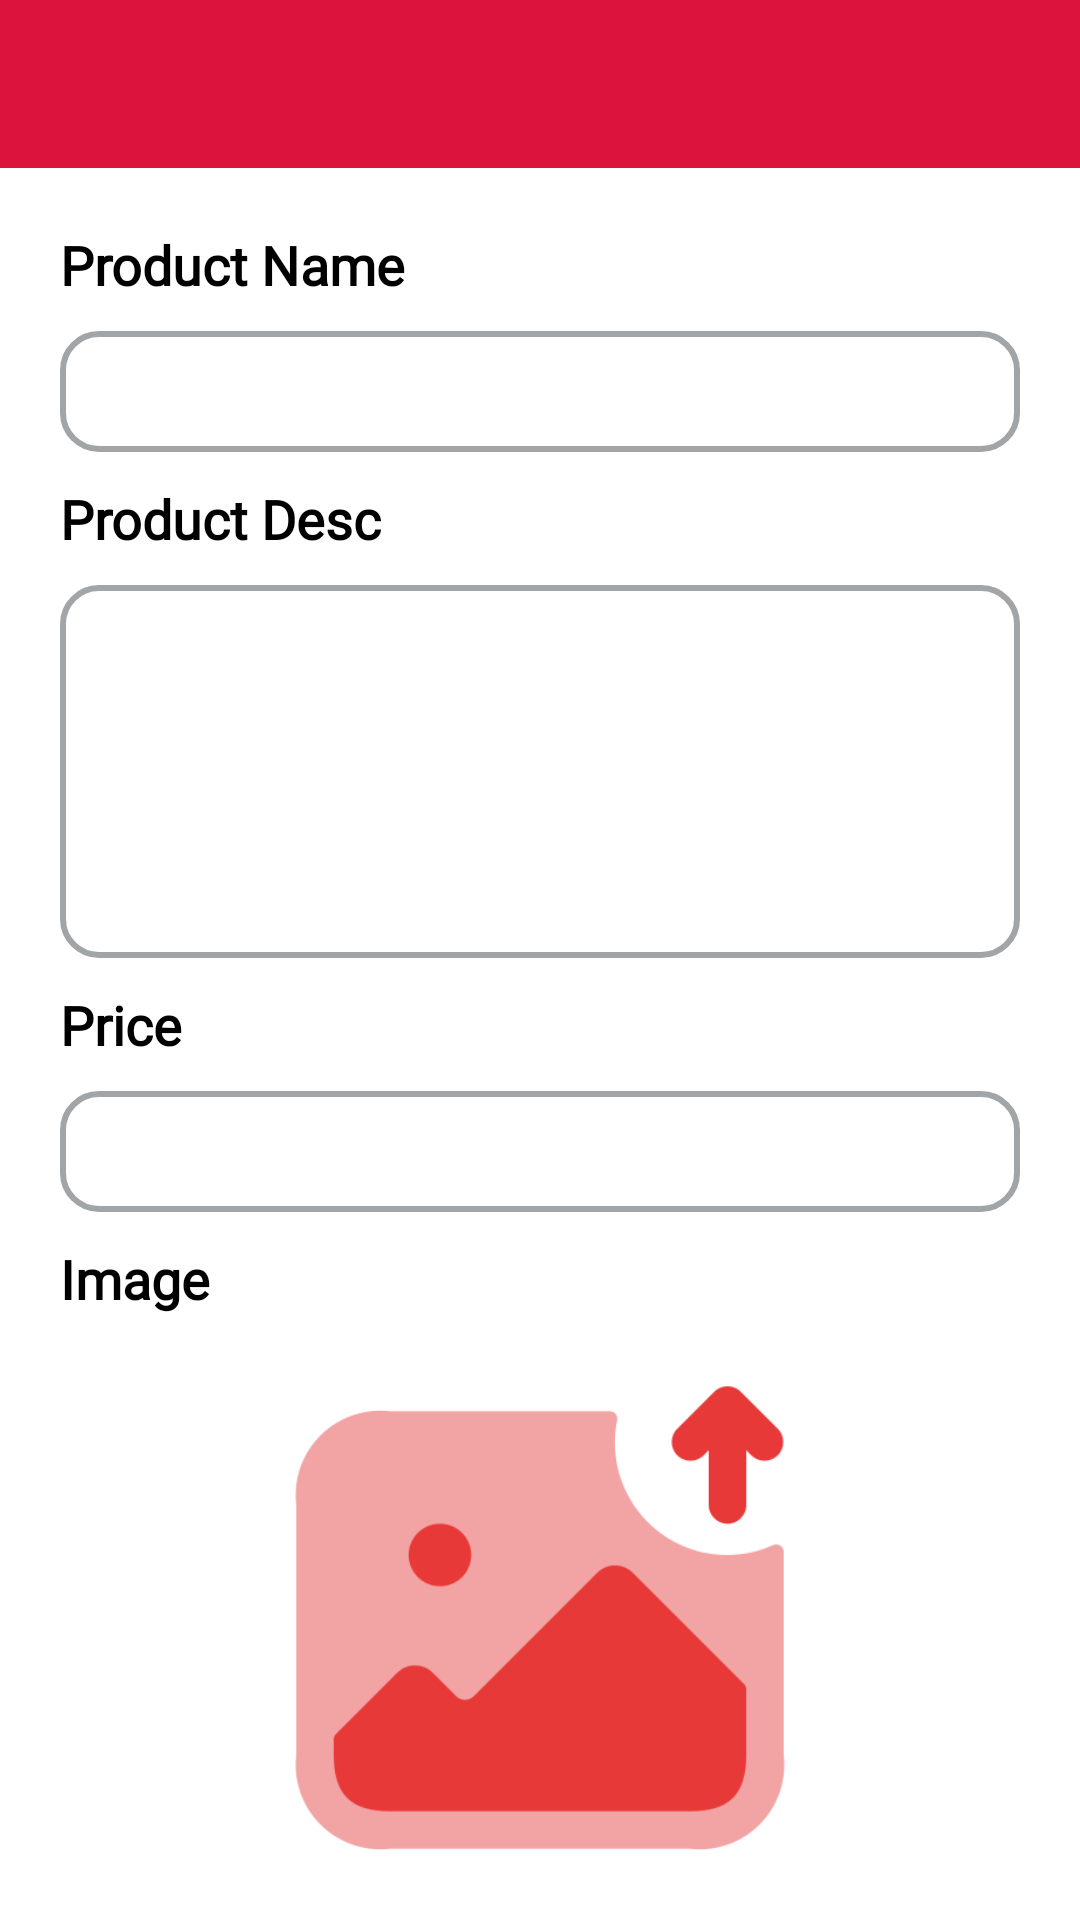

Layout XML and referenced resources for this Android screen:
<!-- AndroidManifest.xml: application theme Theme.CollegeOLX -->
<!-- res/layout/activity_add_products.xml -->
<?xml version="1.0" encoding="utf-8"?>
<LinearLayout xmlns:android="http://schemas.android.com/apk/res/android"
    xmlns:app="http://schemas.android.com/apk/res-auto"
    xmlns:tools="http://schemas.android.com/tools"
    android:layout_width="match_parent"
    android:layout_height="match_parent"
    android:orientation="vertical"
    tools:context=".AddProductsActivity">

    <include layout="@layout/toolbar" />

    <ScrollView
        android:layout_width="match_parent"
        android:layout_height="wrap_content"
        android:scrollbars="none">

        <LinearLayout
            android:layout_width="match_parent"
            android:layout_height="wrap_content"
            android:orientation="vertical"
            android:padding="20dp">

            <TextView
                android:layout_width="match_parent"
                android:layout_height="wrap_content"
                android:text="Product Name"
                android:textSize="18dp"
                android:fontFamily="@font/roboto_regular"
                android:textStyle="bold"
                android:textColor="@color/black" />

            <EditText
                android:id="@+id/productNameEditText"
                android:layout_width="match_parent"
                android:layout_height="wrap_content"
                android:layout_marginTop="10dp"
                android:padding="8dp"
                android:background="@drawable/card_background" />


            <TextView
                android:layout_width="match_parent"
                android:layout_height="wrap_content"
                android:text="Product Desc"
                android:textSize="18dp"
                android:fontFamily="@font/roboto_regular"
                android:textStyle="bold"
                android:layout_marginTop="10dp"
                android:textColor="@color/black" />

            <EditText
                android:id="@+id/productDescEditText"
                android:layout_width="match_parent"
                android:layout_height="wrap_content"
                android:layout_marginTop="10dp"
                android:gravity="start"
                android:minLines="5"
                android:padding="8dp"
                android:background="@drawable/card_background" />

            <TextView
                android:layout_width="match_parent"
                android:layout_height="wrap_content"
                android:text="Price"
                android:textSize="18dp"
                android:fontFamily="@font/roboto_regular"
                android:textStyle="bold"
                android:layout_marginTop="10dp"
                android:textColor="@color/black" />

            <EditText
                android:id="@+id/productPriceEditText"
                android:layout_width="match_parent"
                android:layout_height="wrap_content"
                android:layout_marginTop="10dp"
                android:padding="8dp"
                android:inputType="number"
                android:background="@drawable/card_background" />

            <TextView
                android:layout_width="match_parent"
                android:layout_height="wrap_content"
                android:text="Image"
                android:textSize="18dp"
                android:fontFamily="@font/roboto_regular"
                android:textStyle="bold"
                android:layout_marginTop="10dp"
                android:textColor="@color/black" />

            <ImageView
                android:id="@+id/addProductImageView"
                android:layout_width="200dp"
                android:layout_height="200dp"
                android:layout_gravity="center"
                android:layout_marginTop="5dp"
                android:src="@drawable/upload" />

            <Button
                android:id="@+id/addProductButton"
                android:layout_width="match_parent"
                android:layout_height="wrap_content"
                android:background="@drawable/rect_button"
                android:layout_marginTop="10dp"
                android:text="Add Product" />

        </LinearLayout>

    </ScrollView>

</LinearLayout>
<!-- res/layout/toolbar.xml (included above) -->
<?xml version="1.0" encoding="utf-8"?>
<androidx.appcompat.widget.Toolbar
    xmlns:android="http://schemas.android.com/apk/res/android"
    android:layout_width="match_parent"
    android:layout_height="wrap_content"
    android:scrollbars="none"
    android:id="@+id/toolbar"
    android:background="@color/red">


    <ImageView
        android:padding="12dp"
        android:id="@+id/BackImageButton"
        android:layout_width="wrap_content"
        android:layout_height="wrap_content"
        android:src="@drawable/ic_back_white"/>

    <TextView
        android:id="@+id/appBarTitleTextView"
        android:layout_width="wrap_content"
        android:layout_height="wrap_content"
        android:textSize="20dp"
        android:textColor="@color/white"
        android:layout_gravity="center"/>

</androidx.appcompat.widget.Toolbar>
<!-- resources referenced by this layout -->
<resources>
  <color name="black">#FF000000</color>
  <color name="red">#dc143c</color>
  <color name="white">#FFFFFFFF</color>
  <!-- drawable card_background (drawable) -->
  <?xml version="1.0" encoding="utf-8"?>
  <shape android:shape="rectangle" xmlns:android="http://schemas.android.com/apk/res/android">
  
      <solid android:color="#FFFFFF" />
      <corners android:radius="12dp" />
      <stroke android:width="2dp"
          android:color="@color/grey" />
  </shape>
  <!-- drawable upload: png bitmap (drawable, 20664 bytes) -->
  <style name="Theme.CollegeOLX" parent="Theme.MaterialComponents.Light.NoActionBar">
          
          <item name="colorPrimary">@color/red</item>
          <item name="colorPrimaryVariant">@color/red</item>
          <item name="colorOnPrimary">@color/white</item>
          
          <item name="colorSecondary">@color/teal_200</item>
          <item name="colorSecondaryVariant">@color/teal_700</item>
          <item name="colorOnSecondary">@color/black</item>
          
          <item name="android:statusBarColor">?attr/colorPrimaryVariant</item>
          
      </style>
  <color name="grey">#A2A5A8</color>
  <color name="teal_200">#FF03DAC5</color>
  <color name="teal_700">#FF018786</color>
</resources>
